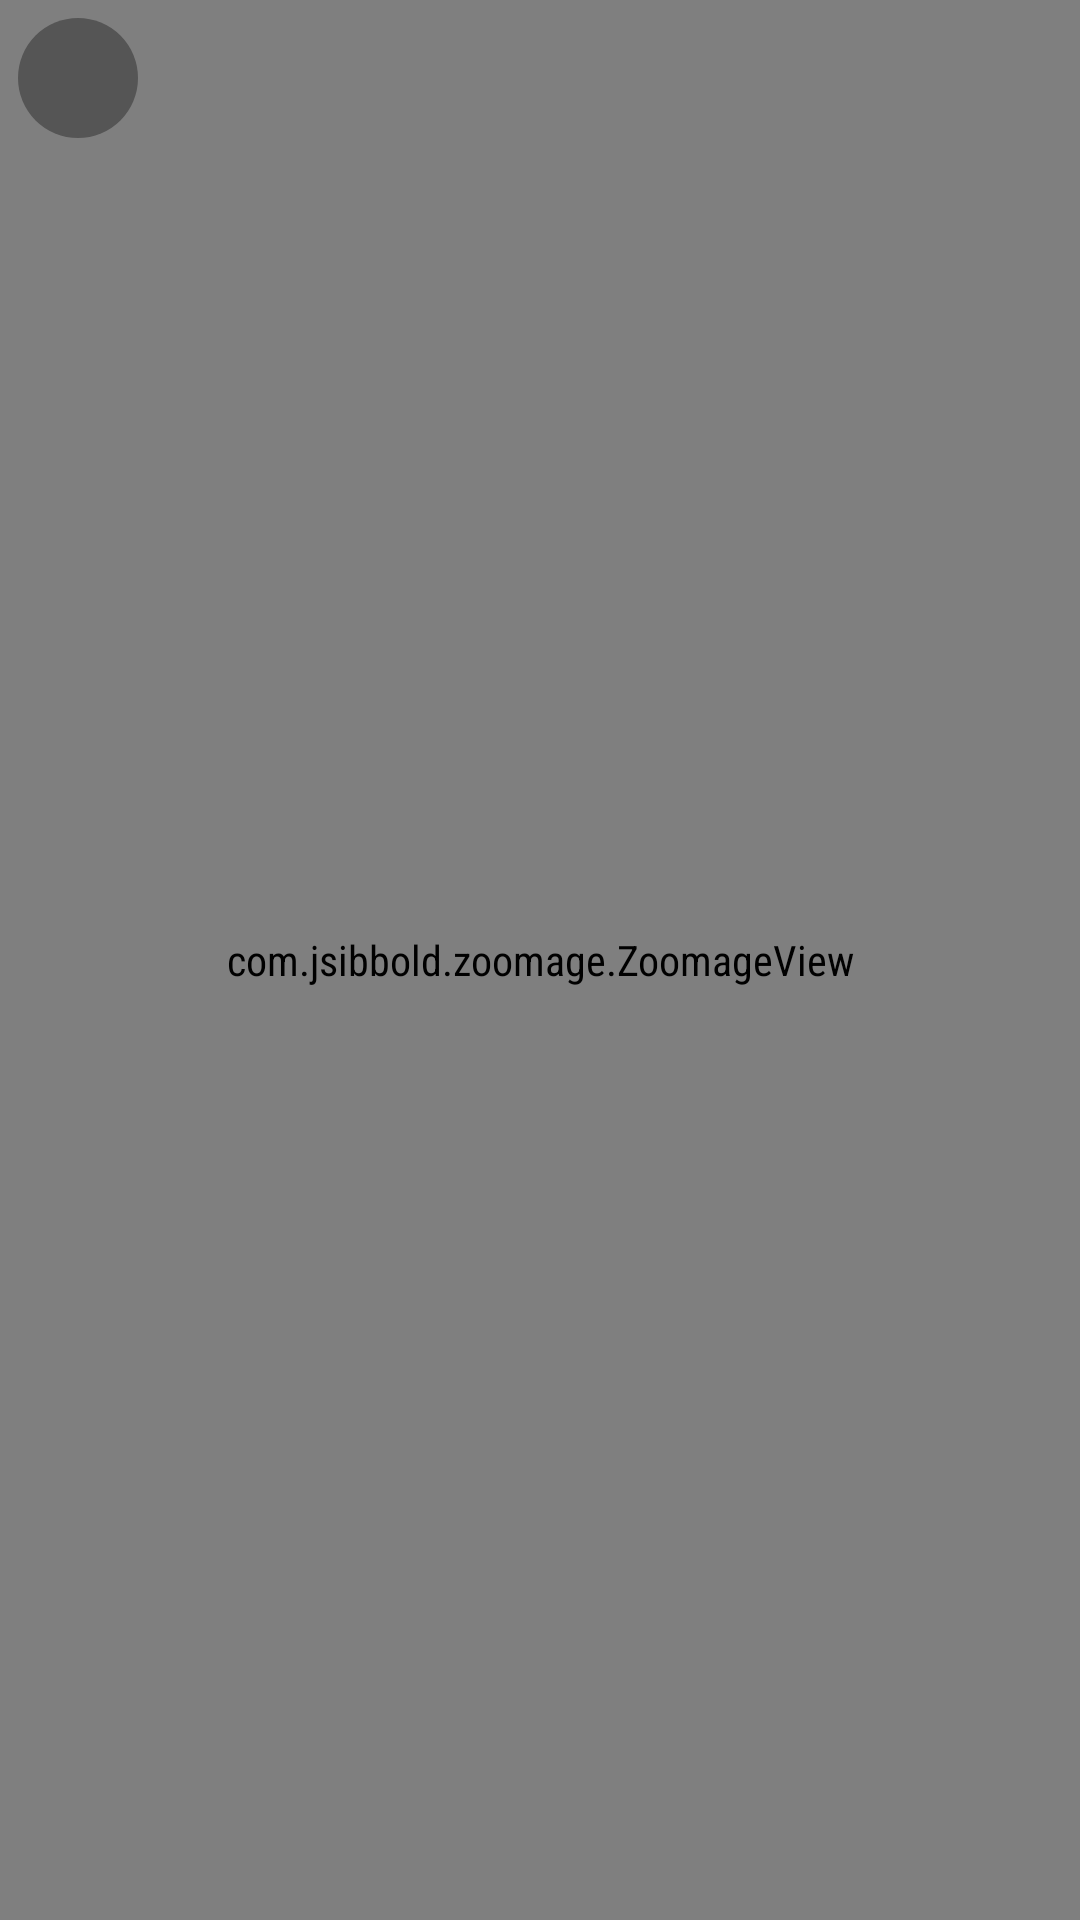

Produce the Android XML layout that renders to this screen, including the resource entries it uses.
<!-- AndroidManifest.xml: application theme AppTheme -->
<!-- res/layout/activity_view_photo.xml -->
<?xml version="1.0" encoding="utf-8"?>
<FrameLayout xmlns:android="http://schemas.android.com/apk/res/android"
    xmlns:tools="http://schemas.android.com/tools"
    xmlns:app="http://schemas.android.com/apk/res-auto"
    android:layout_width="match_parent"
    android:layout_height="match_parent"
    android:background="@android:color/black"
    tools:context=".ui.viewphoto.ViewPhotoActivity">

    <com.jsibbold.zoomage.ZoomageView
        android:id="@+id/imgPhoto"
        android:layout_width="match_parent"
        android:layout_height="match_parent"
        tools:src="@tools:sample/avatars"
        app:zoomage_animateOnReset="true"
        app:zoomage_autoResetMode="UNDER"
        app:zoomage_autoCenter="true"
        app:zoomage_zoomable="true"
        app:zoomage_translatable="true"
        app:zoomage_minScale="0.6"
        app:zoomage_maxScale="8"/>

    <androidx.appcompat.widget.Toolbar
        android:id="@+id/toolbarPhoto"
        android:layout_width="40dp"
        android:layout_height="40dp"
        android:layout_margin="6dp"
        android:background="@drawable/shape_back"
        android:theme="@style/AppTheme.AppBarOverlay" />

</FrameLayout>
<!-- resources referenced by this layout -->
<resources>
  <!-- drawable shape_back (drawable) -->
  <?xml version="1.0" encoding="UTF-8"?>
  <selector xmlns:android="http://schemas.android.com/apk/res/android">
      <item android:state_pressed="false">
          <shape android:shape="oval">
              <solid android:color="@color/colorTransparent"/>
          </shape>
      </item>
  
      <item android:state_pressed="true">
          <shape android:shape="oval">
              <solid android:color="@android:color/black"/>
          </shape>
      </item>
  </selector>
  <style name="AppTheme.AppBarOverlay" parent="ThemeOverlay.AppCompat.Dark.ActionBar">
          <item name="android:itemBackground">@color/colorSemiWhite</item>
          <item name="android:textColor">@android:color/black</item>
      </style>
  <style name="AppTheme" parent="Theme.AppCompat.Light.DarkActionBar">
          <item name="colorPrimary">@color/colorPrimary</item>
          <item name="colorPrimaryDark">@color/colorPrimaryDark</item>
          <item name="colorAccent">@color/colorAccent</item>
          <item name="android:textColorHint">@color/colorMuted</item>
          <item name="windowActionBar">false</item>
          <item name="windowNoTitle">true</item>
          <item name="android:windowBackground">@android:color/white</item>
          <item name="android:textViewStyle">@style/MyTextView</item>
          <item name="buttonStyle">@style/MyButton</item>
          <item name="editTextStyle">@style/MyEditText</item>
          <item name="autoCompleteTextViewStyle">@style/MyEditText</item>
      </style>
  <color name="colorTransparent">#55000000</color>
  <color name="colorSemiWhite">#EEEEEE</color>
  <color name="colorPrimary">#00a572</color>
  <color name="colorPrimaryDark">#01796f</color>
  <color name="colorAccent">#D81B60</color>
  <color name="colorMuted">#CCCCCC</color>
  <style name="MyTextView" parent="android:Widget.TextView">
          <item name="android:fontFamily">sans-serif-condensed</item>
      </style>
  <style name="MyButton" parent="android:Widget.Button">
          <item name="android:fontFamily">sans-serif-condensed</item>
      </style>
  <style name="MyEditText" parent="android:Widget.EditText">
          <item name="android:fontFamily">sans-serif-condensed</item>
      </style>
</resources>
